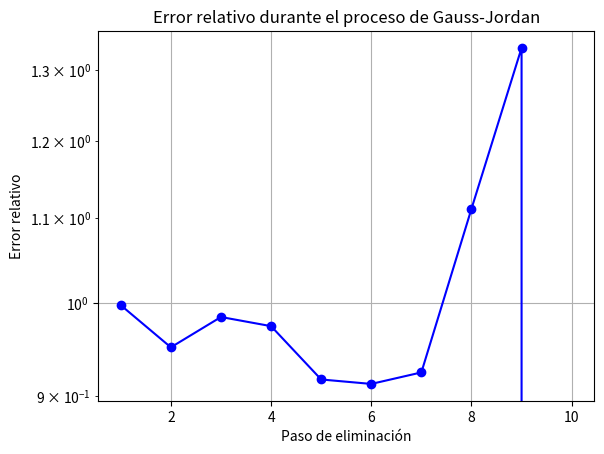

Generate this figure with matplotlib:
import numpy as np
import matplotlib.pyplot as plt

def gauss_jordan_pivot_determinante(A, b):
   
    n = len(A)
    Ab = np.hstack([A, b.reshape(-1, 1)]).astype(float)
    det_A = np.linalg.det(A)
    
    if np.isclose(det_A, 0):
        mensaje = f"Determinante de A: {det_A:.5f}. El sistema es indeterminado o no tiene solución única."
        print(mensaje)
        return None
    
    mensaje = f"Determinante de A: {det_A:.5f}. El sistema tiene solución única."
    print(mensaje)

    soluciones_parciales = []
    
    for i in range(n):
        max_row = np.argmax(abs(Ab[i:, i])) + i
        if i != max_row:
            Ab[[i, max_row]] = Ab[[max_row, i]]

        Ab[i] = Ab[i] / Ab[i, i]

        for j in range(n):
            if i != j:
                Ab[j] -= Ab[j, i] * Ab[i]

        soluciones_parciales.append(Ab[:, -1].copy())

    x_final = soluciones_parciales[-1]
    errores = [np.linalg.norm(x - x_final) / np.linalg.norm(x_final) for x in soluciones_parciales]

    # Graficar el error relativo
    plt.figure()
    plt.semilogy(range(1, len(errores)+1), errores, marker='o', color='blue')
    plt.xlabel("Paso de eliminación")
    plt.ylabel("Error relativo")
    plt.title("Error relativo durante el proceso de Gauss-Jordan")
    plt.grid(True)
    plt.show()

    return x_final

# Definir el sistema de ecuaciones
A_test = np.array([[2, -3, 4, -1, 5, -1, 2, -1, 3, -2],
               [-3, 2, 5, -1, 4, 2, -3, 1, -2, 5],
               [4, -1, 3, 2, -3, 1, -2, 5, -4, 1],
               [-1, 5, -2, 3, 4, -1, 2, -3, 1, -5],
               [3, -2, 5, -1, 4, 2, -3, 1, -5, 2],
               [-2, 4, -3, 1, 5, -1, 2, -4, 3, -1],
               [5, -1, 2, -3, 4, 1, -2, 3, -1, 4],
               [1, -3, 4, -2, 5, -1, 2, -1, 4, -3],
               [2, 3, -1, 4, -2, 5, -3, 1, -2, 1],
               [-3, 2, 4, -1, 3, -2, 5, -1, 1, -4]
                   ], dtype=float)

b_test = np.array([11, -10, 8, -6, 7, -3, 9, -5, 6, -8], dtype=float)

# Resolver el sistema
solucion_test = gauss_jordan_pivot_determinante(A_test, b_test)

# Imprimir la solución si existe
if solucion_test is not None:
    print("Solución del sistema:", solucion_test)
